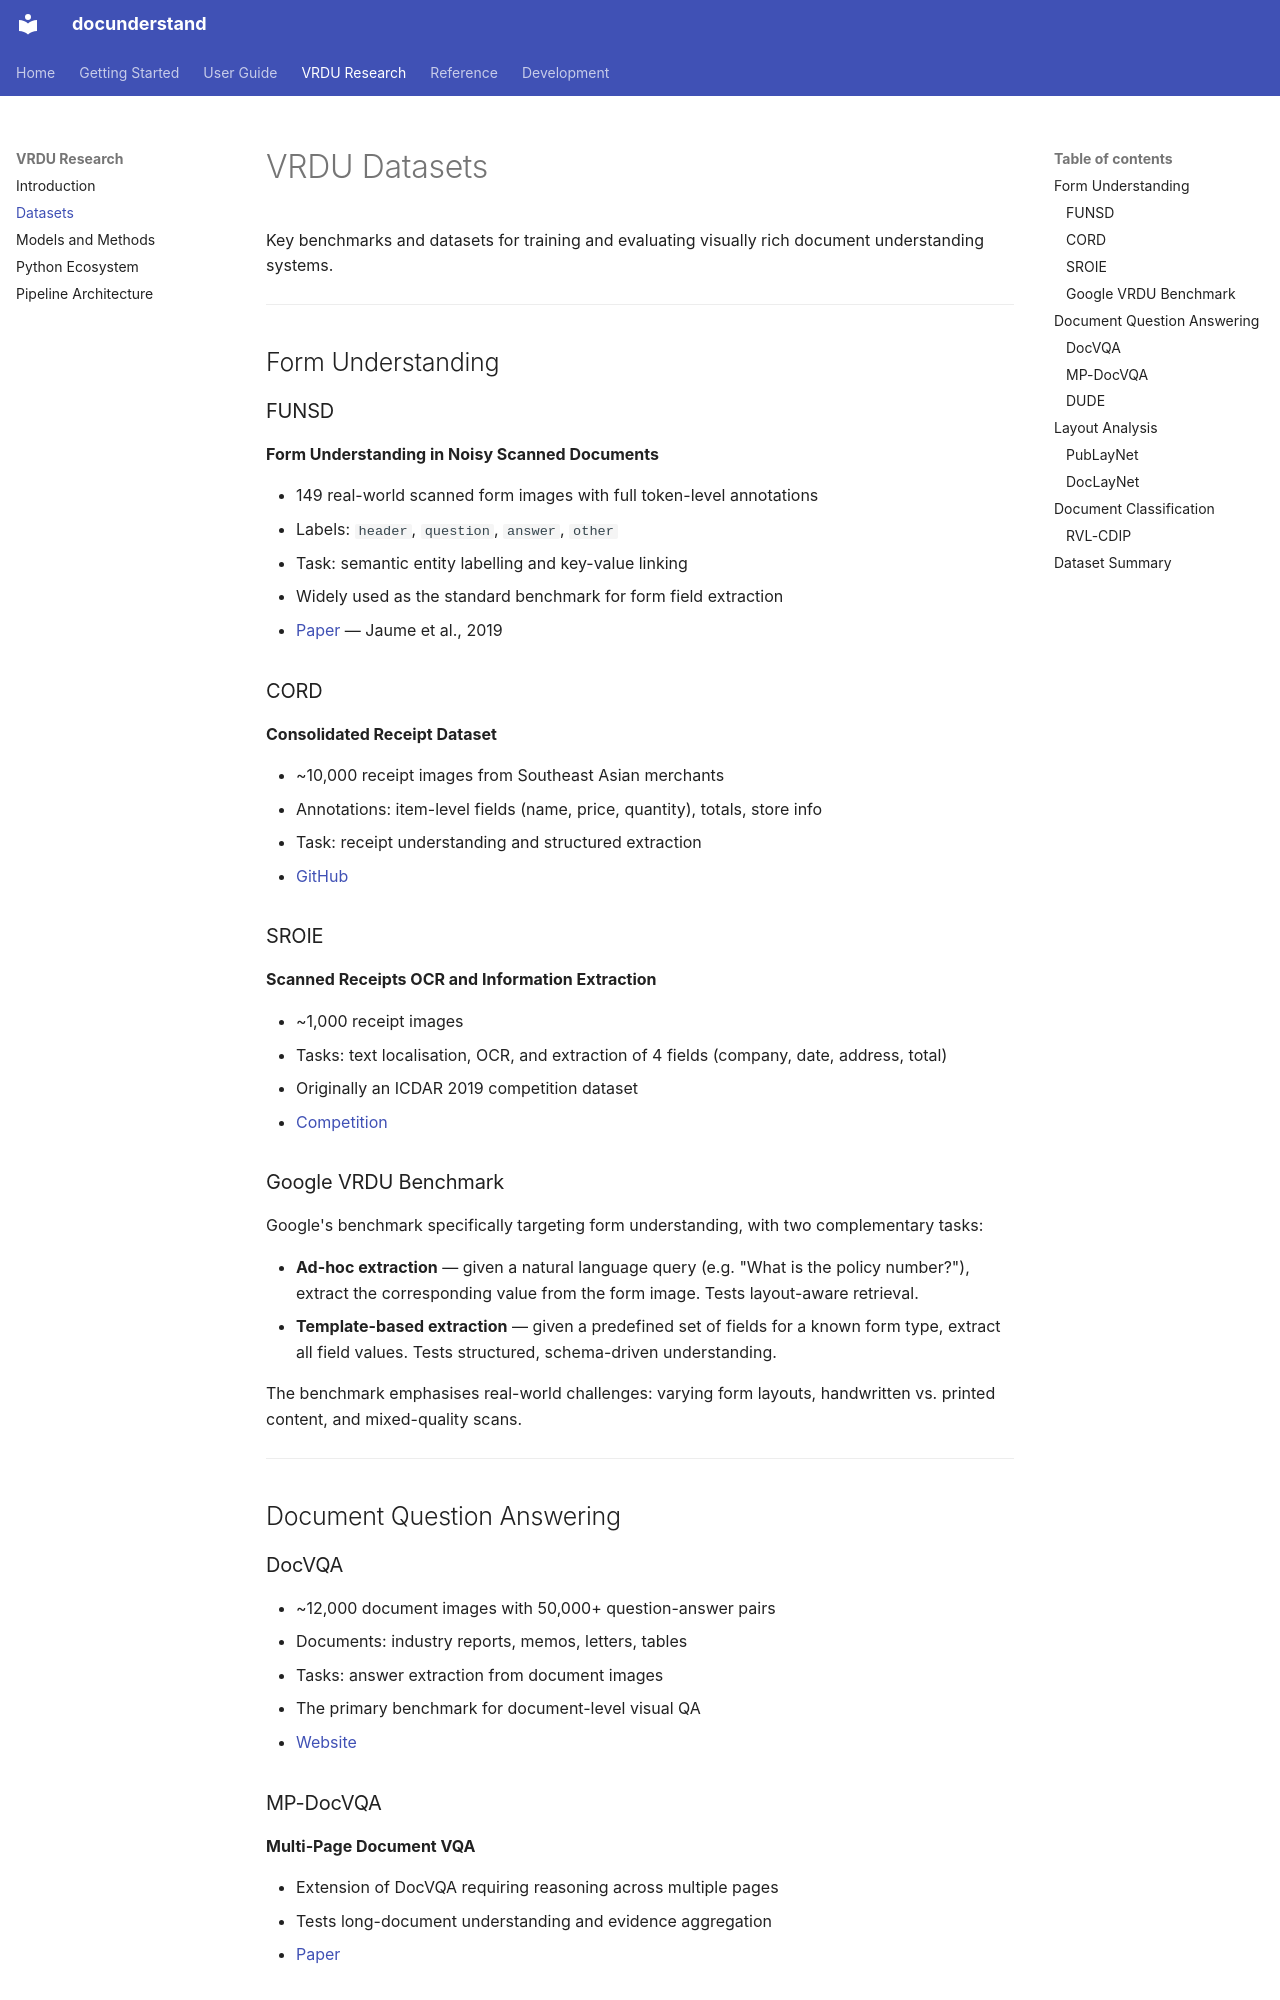

repository: DecisionNerd/docunderstand · page: vrdu/datasets/index.html · generator: mkdocs

# VRDU Datasets

Key benchmarks and datasets for training and evaluating visually rich document understanding systems.

---

## Form Understanding

### FUNSD

**Form Understanding in Noisy Scanned Documents**

- 149 real-world scanned form images with full token-level annotations
- Labels: `header`, `question`, `answer`, `other`
- Task: semantic entity labelling and key-value linking
- Widely used as the standard benchmark for form field extraction
- [Paper](https://arxiv.org/abs/1905.13538) — Jaume et al., 2019

### CORD

**Consolidated Receipt Dataset**

- ~10,000 receipt images from Southeast Asian merchants
- Annotations: item-level fields (name, price, quantity), totals, store info
- Task: receipt understanding and structured extraction
- [GitHub](https://github.com/clovaai/cord)

### SROIE

**Scanned Receipts OCR and Information Extraction**

- ~1,000 receipt images
- Tasks: text localisation, OCR, and extraction of 4 fields (company, date, address, total)
- Originally an ICDAR 2019 competition dataset
- [Competition](https://rrc.cvc.uab.es/?ch=13)

### Google VRDU Benchmark

Google's benchmark specifically targeting form understanding, with two complementary tasks:

- **Ad-hoc extraction** — given a natural language query (e.g. "What is the policy number?"), extract the corresponding value from the form image. Tests layout-aware retrieval.
- **Template-based extraction** — given a predefined set of fields for a known form type, extract all field values. Tests structured, schema-driven understanding.

The benchmark emphasises real-world challenges: varying form layouts, handwritten vs. printed content, and mixed-quality scans.

---

## Document Question Answering

### DocVQA

- ~12,000 document images with 50,000+ question-answer pairs
- Documents: industry reports, memos, letters, tables
- Tasks: answer extraction from document images
- The primary benchmark for document-level visual QA
- [Website](https://www.docvqa.org/)
